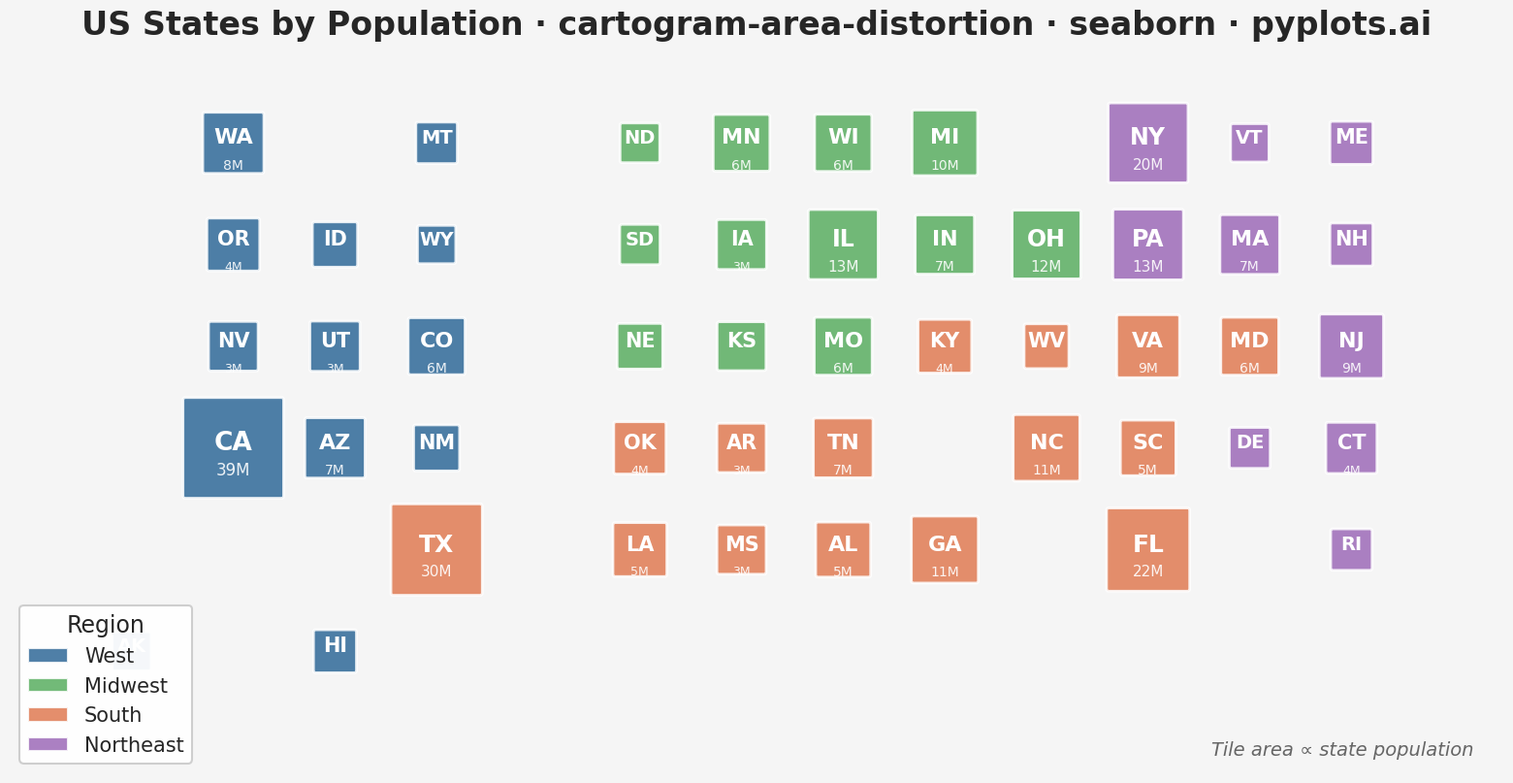

This figure's Python source:
"""pyplots.ai
cartogram-area-distortion: Cartogram with Area Distortion by Data Value
Library: seaborn | Python 3.13
Quality: pending | Created: 2026-03-13
"""

import matplotlib.patches as mpatches
import matplotlib.pyplot as plt
import numpy as np
import pandas as pd
import seaborn as sns


# Data: US states with population (millions) and grid positions
# Tile cartogram where each tile's size is proportional to population
np.random.seed(42)

states_data = {
    # (row, col, population_millions, region)
    # Row 0
    "WA": (0, 1, 7.7, "West"),
    "MT": (0, 3, 1.1, "West"),
    "ND": (0, 5, 0.8, "Midwest"),
    "MN": (0, 6, 5.7, "Midwest"),
    "WI": (0, 7, 5.9, "Midwest"),
    "MI": (0, 8, 10.0, "Midwest"),
    "NY": (0, 10, 19.5, "Northeast"),
    "VT": (0, 11, 0.6, "Northeast"),
    "ME": (0, 12, 1.4, "Northeast"),
    # Row 1
    "OR": (1, 1, 4.2, "West"),
    "ID": (1, 2, 1.9, "West"),
    "WY": (1, 3, 0.6, "West"),
    "SD": (1, 5, 0.9, "Midwest"),
    "IA": (1, 6, 3.2, "Midwest"),
    "IL": (1, 7, 12.6, "Midwest"),
    "IN": (1, 8, 6.8, "Midwest"),
    "OH": (1, 9, 11.8, "Midwest"),
    "PA": (1, 10, 13.0, "Northeast"),
    "MA": (1, 11, 7.0, "Northeast"),
    "NH": (1, 12, 1.4, "Northeast"),
    # Row 2
    "NV": (2, 1, 3.1, "West"),
    "UT": (2, 2, 3.3, "West"),
    "CO": (2, 3, 5.8, "West"),
    "NE": (2, 5, 2.0, "Midwest"),
    "KS": (2, 6, 2.9, "Midwest"),
    "MO": (2, 7, 6.2, "Midwest"),
    "KY": (2, 8, 4.5, "South"),
    "WV": (2, 9, 1.8, "South"),
    "VA": (2, 10, 8.6, "South"),
    "MD": (2, 11, 6.2, "South"),
    "NJ": (2, 12, 9.3, "Northeast"),
    # Row 3
    "CA": (3, 1, 39.0, "West"),
    "AZ": (3, 2, 7.3, "West"),
    "NM": (3, 3, 2.1, "West"),
    "OK": (3, 5, 4.0, "South"),
    "AR": (3, 6, 3.0, "South"),
    "TN": (3, 7, 7.0, "South"),
    "NC": (3, 9, 10.6, "South"),
    "SC": (3, 10, 5.2, "South"),
    "DE": (3, 11, 1.0, "Northeast"),
    "CT": (3, 12, 3.6, "Northeast"),
    # Row 4
    "TX": (4, 3, 29.5, "South"),
    "LA": (4, 5, 4.6, "South"),
    "MS": (4, 6, 3.0, "South"),
    "AL": (4, 7, 5.0, "South"),
    "GA": (4, 8, 10.8, "South"),
    "FL": (4, 10, 22.2, "South"),
    "RI": (4, 12, 1.1, "Northeast"),
    # Row 5
    "AK": (5, 0, 0.7, "West"),
    "HI": (5, 2, 1.4, "West"),
}

# Build dataframe
rows = []
for state, (r, c, pop, region) in states_data.items():
    rows.append({"state": state, "row": r, "col": c, "population": pop, "region": region})
df = pd.DataFrame(rows)

# Scale tile sizes: area proportional to population
# Map population to tile side length (sqrt for area proportionality)
max_pop = df["population"].max()
min_scale = 0.25
max_scale = 0.95
df["tile_size"] = min_scale + (max_scale - min_scale) * np.sqrt(df["population"] / max_pop)

# Region color palette
region_colors = {"West": "#306998", "Midwest": "#5AAE61", "South": "#E07B53", "Northeast": "#9D6AB8"}

# Plot
sns.set_theme(style="white", context="talk", font_scale=1.1)
fig, ax = plt.subplots(figsize=(16, 9))

# Draw each state as a variably-sized tile centered on its grid position
for _, row in df.iterrows():
    cx = row["col"]
    cy = row["row"]
    size = row["tile_size"]
    color = region_colors[row["region"]]

    # Draw tile centered on grid position
    rect = mpatches.FancyBboxPatch(
        (cx - size / 2, cy - size / 2),
        size,
        size,
        boxstyle="round,pad=0.02",
        facecolor=color,
        edgecolor="white",
        linewidth=2,
        alpha=0.85,
        zorder=2,
    )
    ax.add_patch(rect)

    # State abbreviation
    fontsize = max(10, min(20, int(12 + size * 8)))
    ax.text(
        cx,
        cy - 0.05,
        row["state"],
        ha="center",
        va="center",
        fontsize=fontsize,
        fontweight="bold",
        color="white",
        zorder=3,
    )

    # Population value (show for larger tiles)
    if row["population"] >= 3.0:
        ax.text(
            cx,
            cy + 0.22,
            f"{row['population']:.0f}M",
            ha="center",
            va="center",
            fontsize=max(8, int(fontsize * 0.65)),
            color="white",
            alpha=0.9,
            zorder=3,
        )

# Axis limits with padding
ax.set_xlim(-1.2, 13.5)
ax.set_ylim(-0.8, 6.2)
ax.invert_yaxis()
ax.set_aspect("equal")

# Remove all axes
ax.set_xticks([])
ax.set_yticks([])
for spine in ax.spines.values():
    spine.set_visible(False)

# Background
fig.patch.set_facecolor("#f5f5f5")
ax.set_facecolor("#f5f5f5")

# Title
ax.set_title(
    "US States by Population · cartogram-area-distortion · seaborn · pyplots.ai", fontsize=24, fontweight="bold", pad=20
)

# Region legend
legend_patches = [
    mpatches.Patch(facecolor=color, edgecolor="white", label=region, alpha=0.85)
    for region, color in region_colors.items()
]
ax.legend(
    handles=legend_patches,
    loc="lower left",
    fontsize=15,
    title="Region",
    title_fontsize=17,
    framealpha=0.95,
    edgecolor="#cccccc",
)

# Size reference annotation
ax.text(
    0.98,
    0.02,
    "Tile area ∝ state population",
    ha="right",
    va="bottom",
    fontsize=14,
    color="#666666",
    fontstyle="italic",
    transform=ax.transAxes,
)

plt.tight_layout()
plt.savefig("plot.png", dpi=300, bbox_inches="tight")
